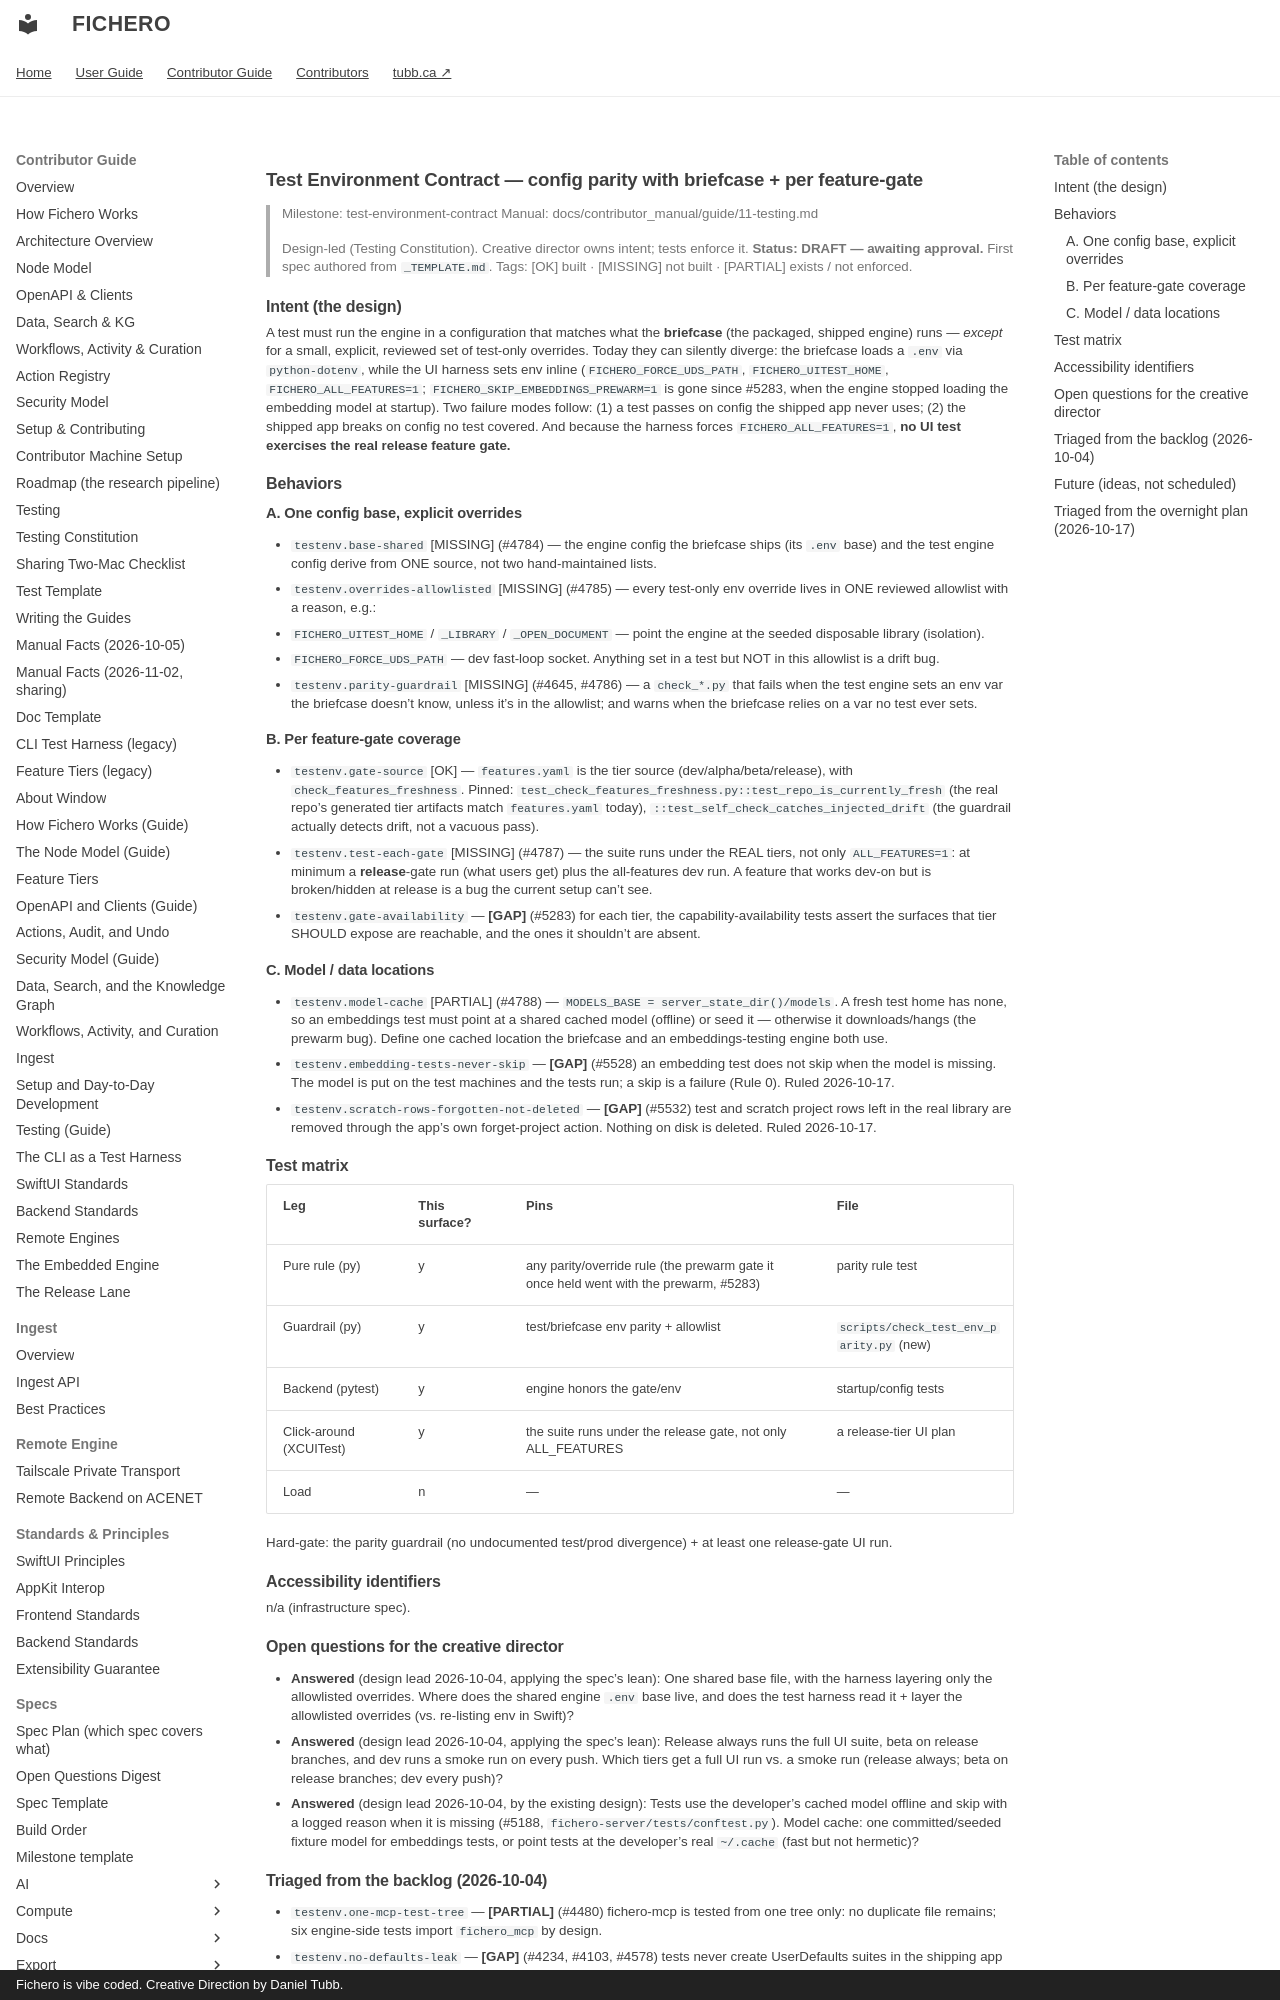

repository: dtubb/fichero · page: contributor_manual/specs/testing/test-environment-contract/index.html · generator: mkdocs · copyright: Fichero is vibe coded. Creative Direction by Daniel Tubb.

# Test Environment Contract — config parity with briefcase + per feature-gate

> Milestone: test-environment-contract
> Manual: docs/contributor_manual/guide/11-testing.md
>
> Design-led (Testing Constitution). Creative director owns intent; tests enforce it.
> **Status: DRAFT — awaiting approval.** First spec authored from `_TEMPLATE.md`.
> Tags: [OK] built · [MISSING] not built · [PARTIAL] exists / not enforced.

## Intent (the design)

A test must run the engine in a configuration that matches what the **briefcase** (the
packaged, shipped engine) runs — *except* for a small, explicit, reviewed set of test-only
overrides. Today they can silently diverge: the briefcase loads a `.env` via
`python-dotenv`, while the UI harness sets env inline (`FICHERO_FORCE_UDS_PATH`,
`FICHERO_UITEST_HOME`, `FICHERO_ALL_FEATURES=1`; `FICHERO_SKIP_EMBEDDINGS_PREWARM=1` is gone
since #5283, when the engine stopped loading the embedding model at startup).
Two failure modes follow: (1) a test passes on config the shipped app never uses; (2) the
shipped app breaks on config no test covered. And because the harness forces
`FICHERO_ALL_FEATURES=1`, **no UI test exercises the real release feature gate.**

## Behaviors

### A. One config base, explicit overrides
- `testenv.base-shared` [MISSING] (#4784) — the engine config the briefcase ships (its `.env`
  base) and the test engine config derive from ONE source, not two hand-maintained lists.
- `testenv.overrides-allowlisted` [MISSING] (#4785) — every test-only env override lives in ONE
  reviewed allowlist with a reason, e.g.:
  - `FICHERO_UITEST_HOME` / `_LIBRARY` / `_OPEN_DOCUMENT` — point the engine at the seeded
    disposable library (isolation).
  - `FICHERO_FORCE_UDS_PATH` — dev fast-loop socket.
  Anything set in a test but NOT in this allowlist is a drift bug.
- `testenv.parity-guardrail` [MISSING] (#4645, #4786) — a `check_*.py` that fails when the test engine
  sets an env var the briefcase doesn't know, unless it's in the allowlist; and warns when
  the briefcase relies on a var no test ever sets.

### B. Per feature-gate coverage
- `testenv.gate-source` [OK] — `features.yaml` is the tier source (dev/alpha/beta/release),
  with `check_features_freshness`. Pinned:
  `test_check_features_freshness.py::test_repo_is_currently_fresh` (the real repo's generated
  tier artifacts match `features.yaml` today),
  `::test_self_check_catches_injected_drift` (the guardrail actually detects drift, not a
  vacuous pass).
- `testenv.test-each-gate` [MISSING] (#4787) — the suite runs under the REAL tiers, not only
  `ALL_FEATURES=1`: at minimum a **release**-gate run (what users get) plus the
  all-features dev run. A feature that works dev-on but is broken/hidden at release is a
  bug the current setup can't see.
- `testenv.gate-availability` — **[GAP]** (#5283) for each tier, the capability-availability tests assert the
  surfaces that tier SHOULD expose are reachable, and the ones it shouldn't are absent.

### C. Model / data locations
- `testenv.model-cache` [PARTIAL] (#4788) — `MODELS_BASE = server_state_dir()/models`. A fresh test
  home has none, so an embeddings test must point at a shared cached model (offline) or
  seed it — otherwise it downloads/hangs (the prewarm bug). Define one cached location the
  briefcase and an embeddings-testing engine both use.
- `testenv.embedding-tests-never-skip` — **[GAP]** (#5528) an embedding test does not skip when
  the model is missing. The model is put on the test machines and the tests run; a skip is a
  failure (Rule 0). Ruled 2026-10-17.
- `testenv.scratch-rows-forgotten-not-deleted` — **[GAP]** (#5532) test and scratch project rows
  left in the real library are removed through the app's own forget-project action. Nothing on
  disk is deleted. Ruled 2026-10-17.

## Test matrix

| Leg | This surface? | Pins | File |
|-----|---------------|------|------|
| Pure rule (py) | y | any parity/override rule (the prewarm gate it once held went with the prewarm, #5283) | parity rule test |
| Guardrail (py) | y | test/briefcase env parity + allowlist | `scripts/check_test_env_parity.py` (new) |
| Backend (pytest) | y | engine honors the gate/env | startup/config tests |
| Click-around (XCUITest) | y | the suite runs under the release gate, not only ALL_FEATURES | a release-tier UI plan |
| Load | n | — | — |

Hard-gate: the parity guardrail (no undocumented test/prod divergence) + at least one
release-gate UI run.

## Accessibility identifiers
n/a (infrastructure spec).

## Open questions for the creative director
- **Answered** (design lead 2026-10-04, applying the spec's lean): One shared base file, with the harness layering only the allowlisted overrides. Where does the shared engine `.env` base live, and does the test harness read it +
  layer the allowlisted overrides (vs. re-listing env in Swift)?
- **Answered** (design lead 2026-10-04, applying the spec's lean): Release always runs the full UI suite, beta on release branches, and dev runs a smoke run on every push. Which tiers get a full UI run vs. a smoke run (release always; beta on release branches;
  dev every push)?
- **Answered** (design lead 2026-10-04, by the existing design): Tests use the developer's cached model offline and skip with a logged reason when it is missing (#5188, `fichero-server/tests/conftest.py`). Model cache: one committed/seeded fixture model for embeddings tests, or point tests at
  the developer's real `~/.cache` (fast but not hermetic)?
